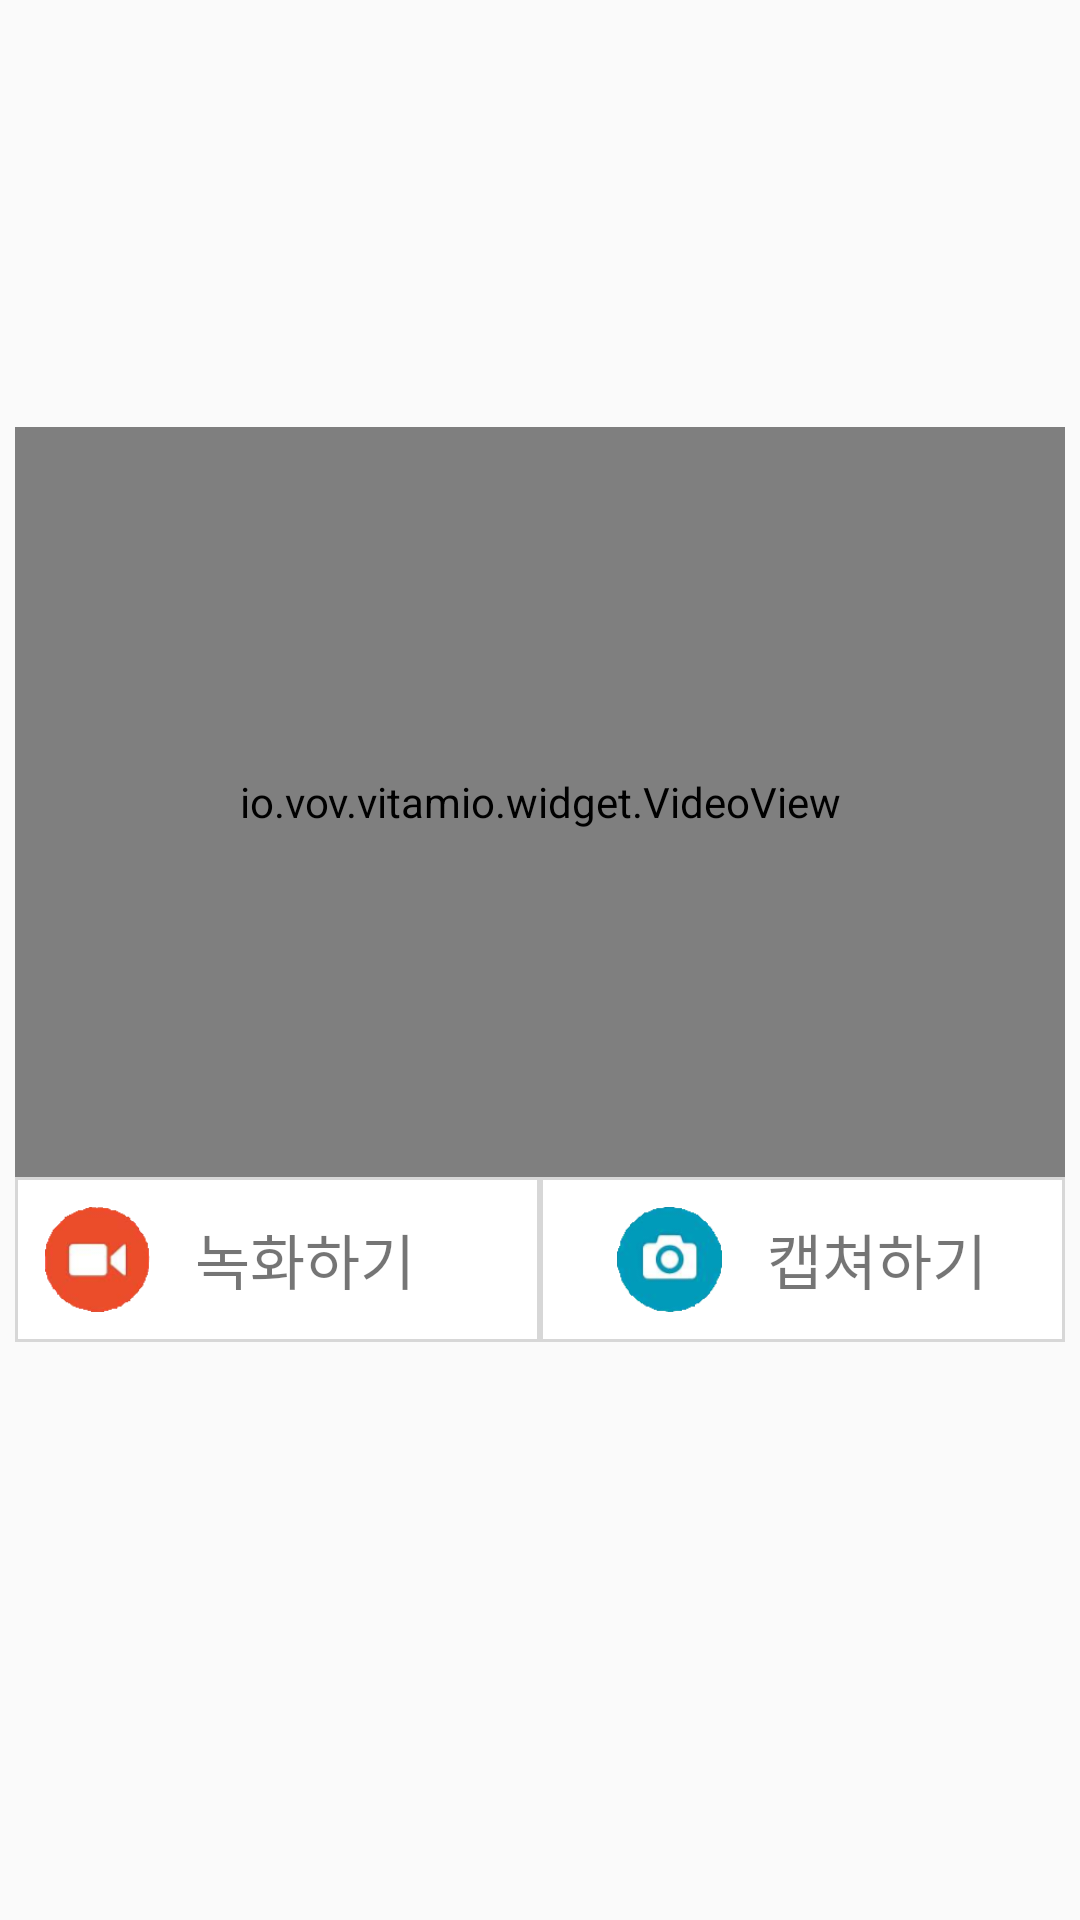

Here is an Android app screen rendered from its layout file. Give the layout XML and the strings, colors and styles it references.
<!-- AndroidManifest.xml: application theme AppTheme -->
<!-- res/layout/activity_camera.xml -->
<?xml version="1.0" encoding="utf-8"?>

<LinearLayout xmlns:android="http://schemas.android.com/apk/res/android"
    android:layout_width="match_parent"
    android:layout_height="match_parent"
    android:gravity="center_vertical"
    android:orientation="vertical">

    <LinearLayout
        android:layout_width="match_parent"
        android:layout_height="wrap_content"
        android:layout_marginLeft="5dp"
        android:layout_marginRight="5dp"
        android:paddingBottom="50dp"
        android:orientation="vertical">

        <io.vov.vitamio.widget.VideoView
            android:id="@+id/camera_view"
            android:layout_width="match_parent"
            android:layout_height="250dp"
            android:layout_gravity="center"/>

        <LinearLayout
            android:layout_width="match_parent"
            android:layout_height="55dp"
            android:orientation="horizontal">

            <LinearLayout
                android:layout_width="match_parent"
                android:layout_height="match_parent"
                android:layout_weight="1"
                android:background="@drawable/border"
                android:layout_gravity="center_horizontal"
                android:orientation="horizontal">
                <Button
                    android:id="@+id/btn_camera_recording"
                    android:layout_width="35dp"
                    android:layout_height="35dp"
                    android:layout_marginLeft="10dp"
                    android:layout_marginRight="15dp"
                    android:layout_gravity="center_vertical"
                    android:background="@drawable/icon_recording"/>
                <TextView
                    android:layout_width="wrap_content"
                    android:layout_height="wrap_content"
                    android:layout_gravity="center_vertical"
                    android:textSize="20dp"
                    android:text="녹화하기"/>
            </LinearLayout>

            <LinearLayout
                android:layout_width="match_parent"
                android:layout_height="match_parent"
                android:layout_weight="1"
                android:background="@drawable/border"
                android:gravity="center_horizontal"
                android:orientation="horizontal">
                <Button
                    android:id="@+id/btn_camera_capture"
                    android:layout_width="35dp"
                    android:layout_height="35dp"
                    android:layout_marginRight="15dp"
                    android:layout_gravity="center_vertical"
                    android:background="@drawable/icon_capture"/>
                <TextView
                    android:layout_width="wrap_content"
                    android:layout_height="wrap_content"
                    android:layout_gravity="center_vertical"
                    android:textSize="20dp"
                    android:text="캡쳐하기"/>
            </LinearLayout>
        </LinearLayout>
    </LinearLayout>
</LinearLayout>
<!-- resources referenced by this layout -->
<resources>
  <!-- drawable border (drawable) -->
  <?xml version="1.0" encoding="utf-8"?>
  
  <layer-list xmlns:android="http://schemas.android.com/apk/res/android">
  
      <item>
          <shape android:shape="rectangle">
              <solid android:color="#d7d7d7" />
          </shape>
      </item>
      <item
          android:bottom="1dp"
          android:left="1dp"
          android:right="1dp"
          android:top="1dp">
          <shape android:shape="rectangle">
              <solid android:color="#ffffff" />
          </shape>
      </item>
  </layer-list>
  <!-- drawable icon_capture: png bitmap (drawable, 15794 bytes) -->
  <!-- drawable icon_recording: png bitmap (drawable, 13212 bytes) -->
  <style name="AppTheme" parent="Theme.AppCompat.Light.DarkActionBar">
          
          <item name="colorPrimary">#BB4455</item>
          <item name="colorPrimaryDark">#883344</item>
          <item name="colorAccent">#CC5566</item>
      </style>
</resources>
